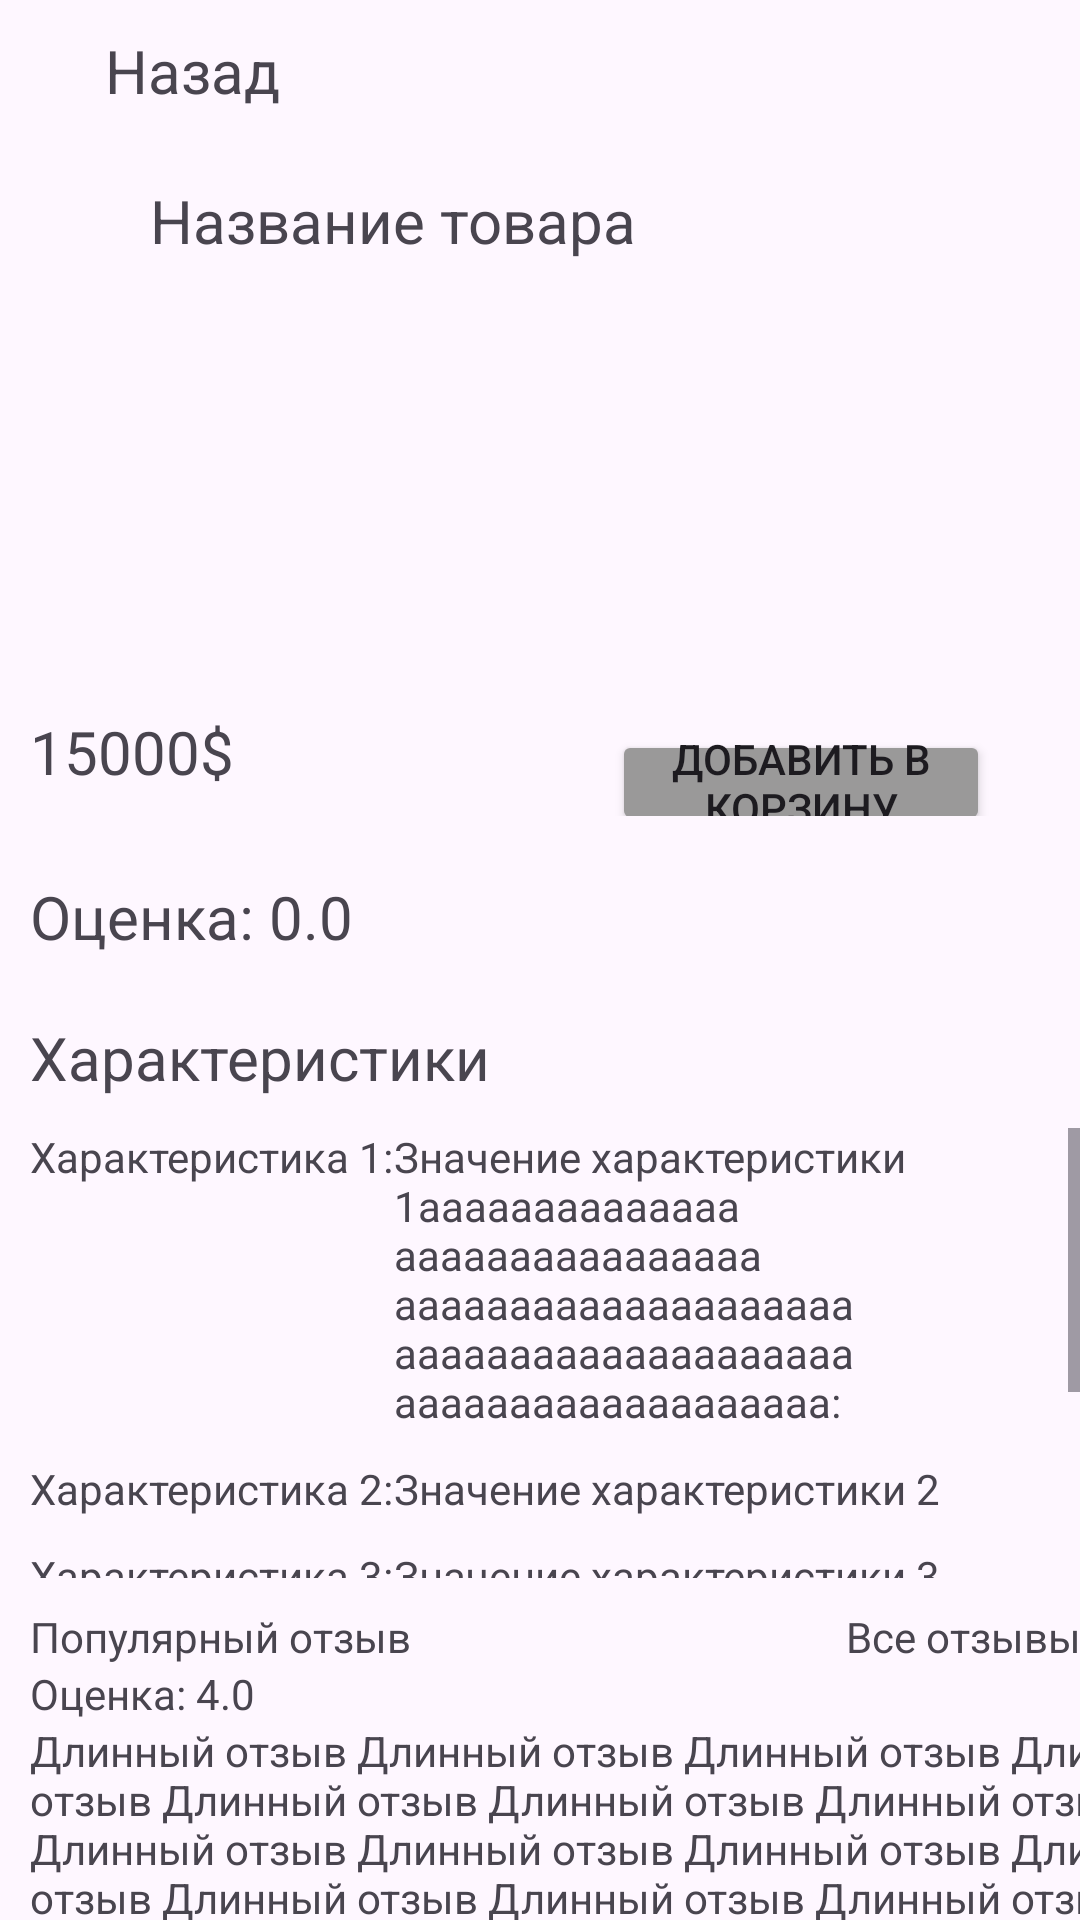

Produce the Android XML layout that renders to this screen, including the resource entries it uses.
<!-- AndroidManifest.xml: application theme Theme.StoreApplication -->
<!-- res/layout/activity_product_page.xml -->
<?xml version="1.0" encoding="utf-8"?>
<androidx.constraintlayout.widget.ConstraintLayout xmlns:android="http://schemas.android.com/apk/res/android"
    xmlns:app="http://schemas.android.com/apk/res-auto"
    xmlns:tools="http://schemas.android.com/tools"
    android:id="@+id/activity_product_page"
    android:layout_width="match_parent"
    android:layout_height="match_parent"
    tools:context="product_page.ProductActivity">

    <include
        android:id="@+id/go_back_layout"
        layout="@layout/go_back_item"
        android:layout_width="150dp"

        android:layout_height="30dp"
        android:layout_marginStart="10dp"
        android:layout_marginTop="10dp"
        app:layout_constraintStart_toStartOf="parent"
        app:layout_constraintTop_toTopOf="parent" />

    <TextView
        android:id="@+id/product_name"
        android:layout_width="wrap_content"
        android:layout_height="wrap_content"
        android:layout_marginStart="50dp"
        android:layout_marginTop="20dp"
        android:text="Название товара"
        android:textSize="20sp"
        app:layout_constraintStart_toStartOf="parent"
        app:layout_constraintTop_toBottomOf="@+id/go_back_layout" />

    <androidx.recyclerview.widget.RecyclerView
        android:id="@+id/product_page_image_recycler_view"
        android:layout_width="match_parent"
        android:layout_height="140dp"
        app:layout_constraintStart_toStartOf="parent"
        app:layout_constraintTop_toBottomOf="@+id/product_name"
        tools:listitem="@layout/product_page_image"
        >

    </androidx.recyclerview.widget.RecyclerView>

    <LinearLayout
        android:id="@+id/linearLayout"
        android:layout_width="match_parent"
        android:layout_height="wrap_content"
        android:layout_marginStart="10dp"
        android:layout_marginTop="10dp"
        android:orientation="horizontal"
        app:layout_constraintStart_toStartOf="parent"
        app:layout_constraintTop_toBottomOf="@+id/product_page_image_recycler_view">

        <TextView
            android:id="@+id/product_page_price"
            android:layout_width="wrap_content"
            android:layout_height="wrap_content"
            android:layout_weight="1"
            android:text="15000$"
            android:textSize="20sp" />

        <Button
            android:id="@+id/product_page_add_product_button"
            android:layout_width="0dp"
            android:layout_height="35dp"
            android:layout_marginEnd="30dp"
            android:layout_weight="1"
            android:backgroundTint="#9A9999"
            android:padding="0dp"
            android:singleLine="false"
            android:text="Добавить в корзину"
            android:textColorHighlight="#C6C6C6"
            android:textColorLink="#C6C6C6" />
    </LinearLayout>

    <TextView
        android:id="@+id/product_rating"
        android:layout_width="wrap_content"
        android:layout_height="wrap_content"
        android:layout_marginStart="10dp"
        android:layout_marginTop="20dp"
        android:text="Оценка: 0.0"
        android:textSize="20sp"
        app:layout_constraintStart_toStartOf="parent"
        app:layout_constraintTop_toBottomOf="@+id/linearLayout" />

    <TextView
        android:id="@+id/features_title"
        android:layout_width="wrap_content"
        android:layout_height="wrap_content"
        android:layout_marginStart="10dp"
        android:layout_marginTop="20dp"
        android:text="Характеристики"
        android:textSize="20sp"
        app:layout_constraintStart_toStartOf="parent"
        app:layout_constraintTop_toBottomOf="@+id/product_rating" />

    <ScrollView
        android:id="@+id/features_scrollable"
        android:layout_width="match_parent"
        android:layout_height="150dp"
        android:layout_marginStart="10dp"
        android:layout_marginTop="10dp"
        app:layout_constraintStart_toStartOf="parent"
        app:layout_constraintTop_toBottomOf="@+id/features_title">

        <LinearLayout
            android:id="@+id/features_layout"
            android:layout_width="match_parent"
            android:layout_height="match_parent"
            android:orientation="vertical">
            <LinearLayout
                android:id="@+id/feature_layout1"
                android:layout_width="match_parent"
                android:layout_height="wrap_content"
                android:paddingBottom="10dp">
                <TextView
                    android:layout_width="wrap_content"
                    android:layout_height="wrap_content"
                    android:text="Характеристика 1:"/>
                <TextView
                    android:layout_width="wrap_content"
                    android:layout_height="wrap_content"
                    android:text="Значение характеристики 1аааааааааааааааааааааааааааааа
                    аааааааааааааааааааааааааааааааааааааааа
                    ааааааааааааааааааа:"/>
            </LinearLayout>
            <LinearLayout
                android:id="@+id/feature_layout2"
                android:layout_width="match_parent"
                android:layout_height="wrap_content"
                android:paddingBottom="10dp">
                <TextView
                    android:layout_width="wrap_content"
                    android:layout_height="wrap_content"
                    android:text="Характеристика 2:"/>
                <TextView
                    android:layout_width="wrap_content"
                    android:layout_height="wrap_content"
                    android:text="Значение характеристики 2"/>
            </LinearLayout>
            <LinearLayout
                android:id="@+id/feature_layout3"
                android:layout_width="match_parent"
                android:layout_height="wrap_content"
                android:paddingBottom="10dp">
                <TextView
                    android:layout_width="wrap_content"
                    android:layout_height="wrap_content"
                    android:text="Характеристика 3:"/>
                <TextView
                    android:layout_width="wrap_content"
                    android:layout_height="wrap_content"
                    android:text="Значение характеристики 3"/>
            </LinearLayout>
            <LinearLayout
                android:id="@+id/feature_layout4"
                android:layout_width="match_parent"
                android:layout_height="wrap_content"
                android:paddingBottom="10dp">
                <TextView
                    android:layout_width="wrap_content"
                    android:layout_height="wrap_content"
                    android:text="Характеристика 2:"/>
                <TextView
                    android:layout_width="wrap_content"
                    android:layout_height="wrap_content"
                    android:text="Значение характеристики 2"/>
            </LinearLayout>
            <LinearLayout
                android:id="@+id/feature_layout5"
                android:layout_width="match_parent"
                android:layout_height="wrap_content"
                android:paddingBottom="10dp">
                <TextView
                    android:layout_width="wrap_content"
                    android:layout_height="wrap_content"
                    android:text="Характеристика 2:"/>
                <TextView
                    android:layout_width="wrap_content"
                    android:layout_height="wrap_content"
                    android:text="Значение характеристики 2"/>
            </LinearLayout>
            <LinearLayout
                android:id="@+id/feature_layout6"
                android:layout_width="match_parent"
                android:layout_height="wrap_content"
                android:paddingBottom="10dp">
                <TextView
                    android:layout_width="wrap_content"
                    android:layout_height="wrap_content"
                    android:text="Характеристика 2:"/>
                <TextView
                    android:layout_width="wrap_content"
                    android:layout_height="wrap_content"
                    android:text="Значение характеристики 2"/>
            </LinearLayout>
        </LinearLayout>
    </ScrollView>

    <LinearLayout
        android:id="@+id/linearLayout4"
        android:layout_width="match_parent"
        android:layout_height="wrap_content"
        android:layout_marginStart="10dp"
        android:layout_marginTop="10dp"
        android:orientation="horizontal"
        app:layout_constraintStart_toStartOf="parent"
        app:layout_constraintTop_toBottomOf="@+id/features_scrollable">

        <TextView
            android:id="@+id/popular_review_text"
            android:layout_width="wrap_content"
            android:layout_height="wrap_content"
            android:layout_weight="1"
            android:gravity="start"
            android:text="Популярный отзыв" />

        <TextView
            android:id="@+id/all_reviews_link"
            android:layout_width="wrap_content"
            android:layout_height="wrap_content"
            android:layout_weight="1"
            android:clickable="true"
            android:gravity="end"
            android:text="Все отзывы" />
    </LinearLayout>

    <LinearLayout
        android:layout_width="409dp"
        android:layout_height="166dp"
        android:layout_marginStart="10dp"
        android:orientation="vertical"
        app:layout_constraintStart_toStartOf="parent"
        app:layout_constraintTop_toBottomOf="@+id/linearLayout4">

        <TextView
            android:id="@+id/review_grade"
            android:layout_width="match_parent"
            android:layout_height="wrap_content"
            android:text="Оценка: 4.0" />

        <TextView
            android:id="@+id/review_full_text"
            android:layout_width="match_parent"
            android:layout_height="match_parent"
            android:text="Длинный отзыв Длинный отзыв Длинный отзыв Длинный отзыв Длинный отзыв Длинный отзыв Длинный отзыв Длинный отзыв Длинный отзыв Длинный отзыв Длинный отзыв Длинный отзыв Длинный отзыв Длинный отзыв Длинный отзыв Длинный отзыв Длинный отзыв Длинный отзыв Длинный отзыв Длинный отзыв Длинный отзыв Длинный отзыв Длинный отзыв Длинный отзыв Длинный отзыв Длинный отзыв Длинный отзыв Длинный отзыв Длинный отзыв Длинный отзыв Длинный отзыв Длинный отзыв Длинный отзыв Длинный отзыв Длинный отзыв Длинный отзыв Длинный отзыв Длинный отзыв Длинный отзыв Длинный отзыв Длинный отзыв Длинный отзыв Длинный отзыв Длинный отзыв Длинный отзыв Длинный отзыв " />
    </LinearLayout>
</androidx.constraintlayout.widget.ConstraintLayout>
<!-- res/layout/go_back_item.xml (included above) -->
<?xml version="1.0" encoding="utf-8"?>
    <LinearLayout xmlns:android="http://schemas.android.com/apk/res/android"
        xmlns:app="http://schemas.android.com/apk/res-auto"
        xmlns:tools="http://schemas.android.com/tools"
        android:id="@+id/go_back_layout"
        android:layout_width="match_parent"
        android:layout_height="wrap_content"
        android:orientation="horizontal"


        tools:showIn="@layout/activity_product_page">

    <ImageView
        android:id="@+id/go_back_icon"
        android:layout_width="50dp"
        android:layout_height="wrap_content"
        android:layout_gravity="left"
        android:layout_weight="1"
        app:srcCompat="@drawable/go_back_icon" />

    <TextView
        android:id="@+id/go_back_text"
        android:layout_width="match_parent"
        android:layout_height="wrap_content"
        android:layout_weight="1"
        android:text="Назад"
        android:textSize="20sp" />
    </LinearLayout>
<!-- res/layout/product_page_image.xml (included above) -->
<?xml version="1.0" encoding="utf-8"?>
<androidx.constraintlayout.widget.ConstraintLayout xmlns:android="http://schemas.android.com/apk/res/android"
    xmlns:app="http://schemas.android.com/apk/res-auto"
    xmlns:tools="http://schemas.android.com/tools"
    android:layout_width="140dp"
    android:layout_height="match_parent">

    <ImageView
        android:id="@+id/popular_item_image"
        android:layout_width="match_parent"
        android:layout_height="match_parent"
        android:layout_margin="5dp"
        app:layout_constraintStart_toStartOf="parent"
        app:layout_constraintTop_toTopOf="parent"
        app:srcCompat="@drawable/hello_kitty_guitar__" />
</androidx.constraintlayout.widget.ConstraintLayout>
<!-- resources referenced by this layout -->
<resources>
  <!-- drawable hello_kitty_guitar__: jpg bitmap (drawable, 41661 bytes) -->
  <style name="Theme.StoreApplication" parent="Base.Theme.StoreApplication" />
  <style name="Base.Theme.StoreApplication" parent="Theme.Material3.DayNight.NoActionBar">
          
          
      </style>
</resources>
